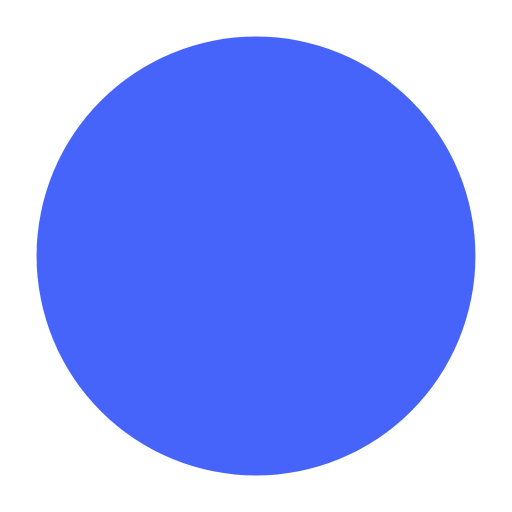
t = 0.00 s
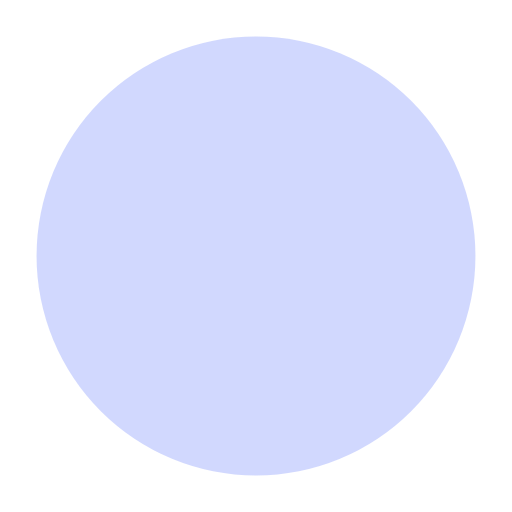
t = 0.23 s
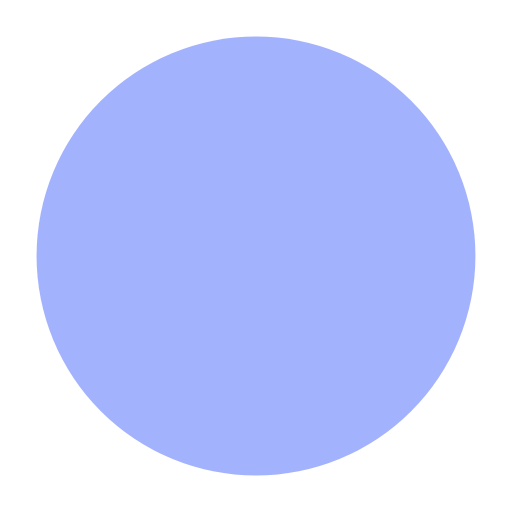
t = 0.35 s
t = 0.60 s: frame unchanged from t = 0.00 s, image omitted
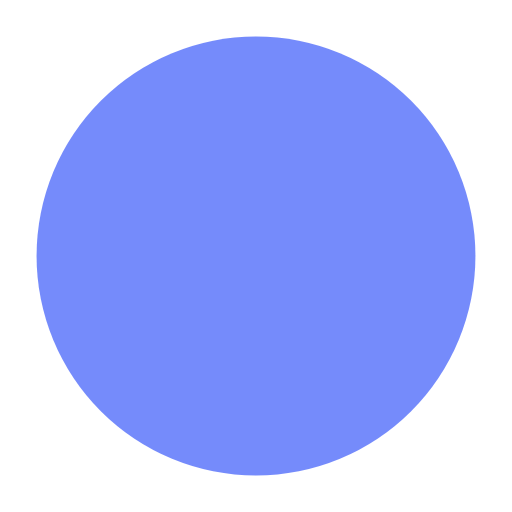
t = 0.73 s
t = 0.98 s: frame unchanged from t = 0.23 s, image omitted

The animated SVG that drew these frames (rendered in a browser with its animation timeline set to each time). Animation: 1 SMIL element (animate=1); one cycle of 1.10 s, repeats indefinitely.

<svg version="1.1" xmlns="http://www.w3.org/2000/svg" xmlns:xlink="http://www.w3.org/1999/xlink" 
  width="7" height="7" viewBox="0 0 7 7" enable-background="new 0 0 0 0" xml:space="preserve">
  
  <circle fill="#4764FA" stroke="none" cx="3.5" cy="3.5" r="3">
    <animate
      attributeName="opacity"
      dur="1s"
      values="0;1;0"
      repeatCount="indefinite" 
      begin="0.1"/>     
  </circle>
</svg>